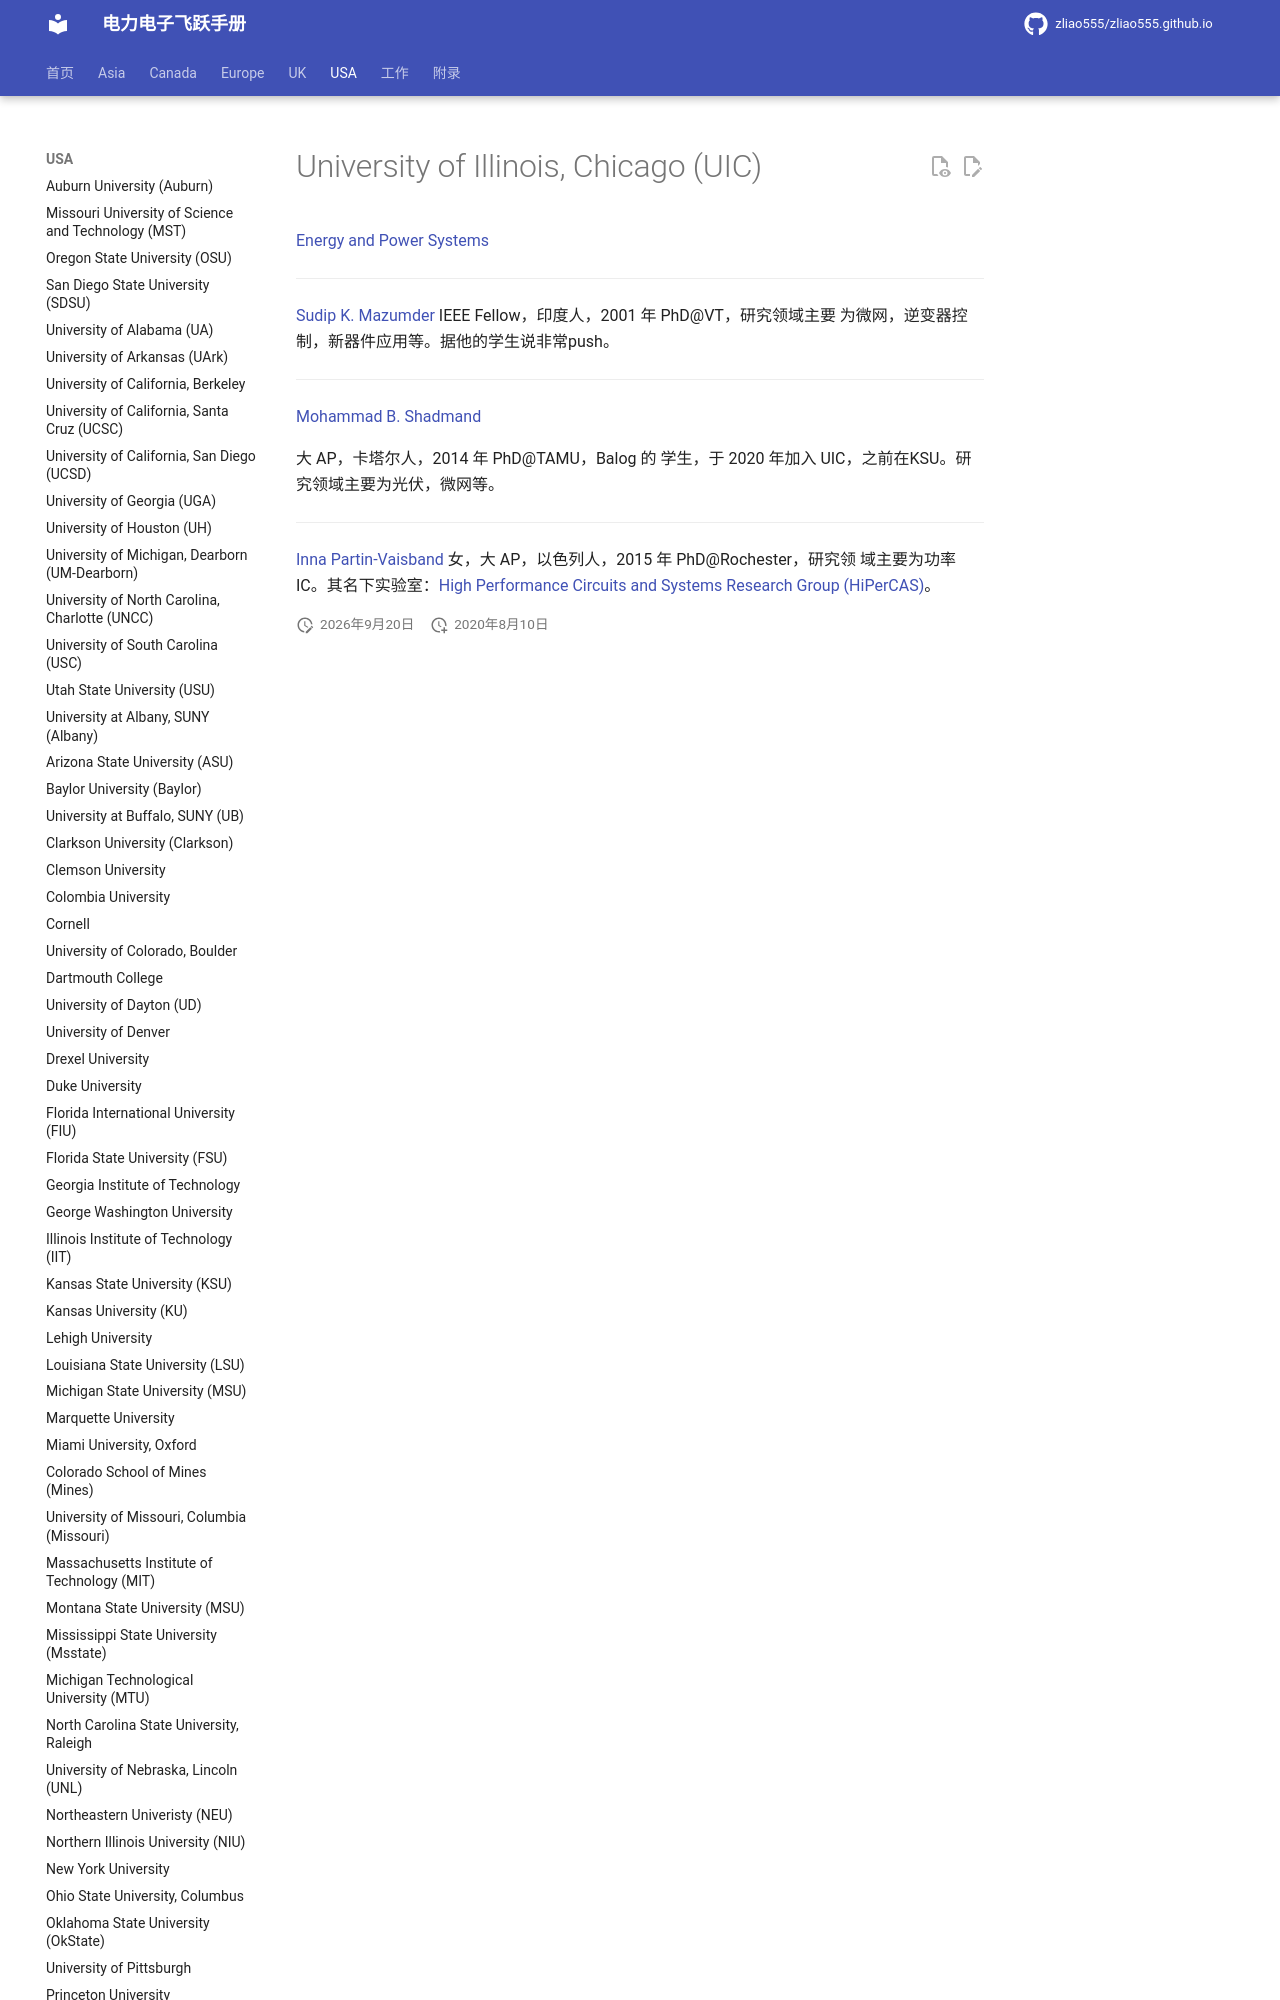

repository: zliao555/zliao555.github.io · page: USA/uic/index.html · generator: mkdocs

---
layout: page
title: University of Illinois, Chicago (UIC)
permalink: /flying-brochure/uic
---
# University of Illinois, Chicago (UIC)

[Energy and Power Systems](https://ece.uic.edu/ece-research/areas/#eps) 

---

[Sudip K. Mazumder](http://www1.ece.uic.edu/~mazumder/)
IEEE Fellow，印度人，2001 年 PhD@VT，研究领域主要
为微网，逆变器控制，新器件应用等。据他的学生说非常push。

---

[Mohammad B. Shadmand](https://ece.uic.edu/profiles/shadmand-mohammad-2/)
